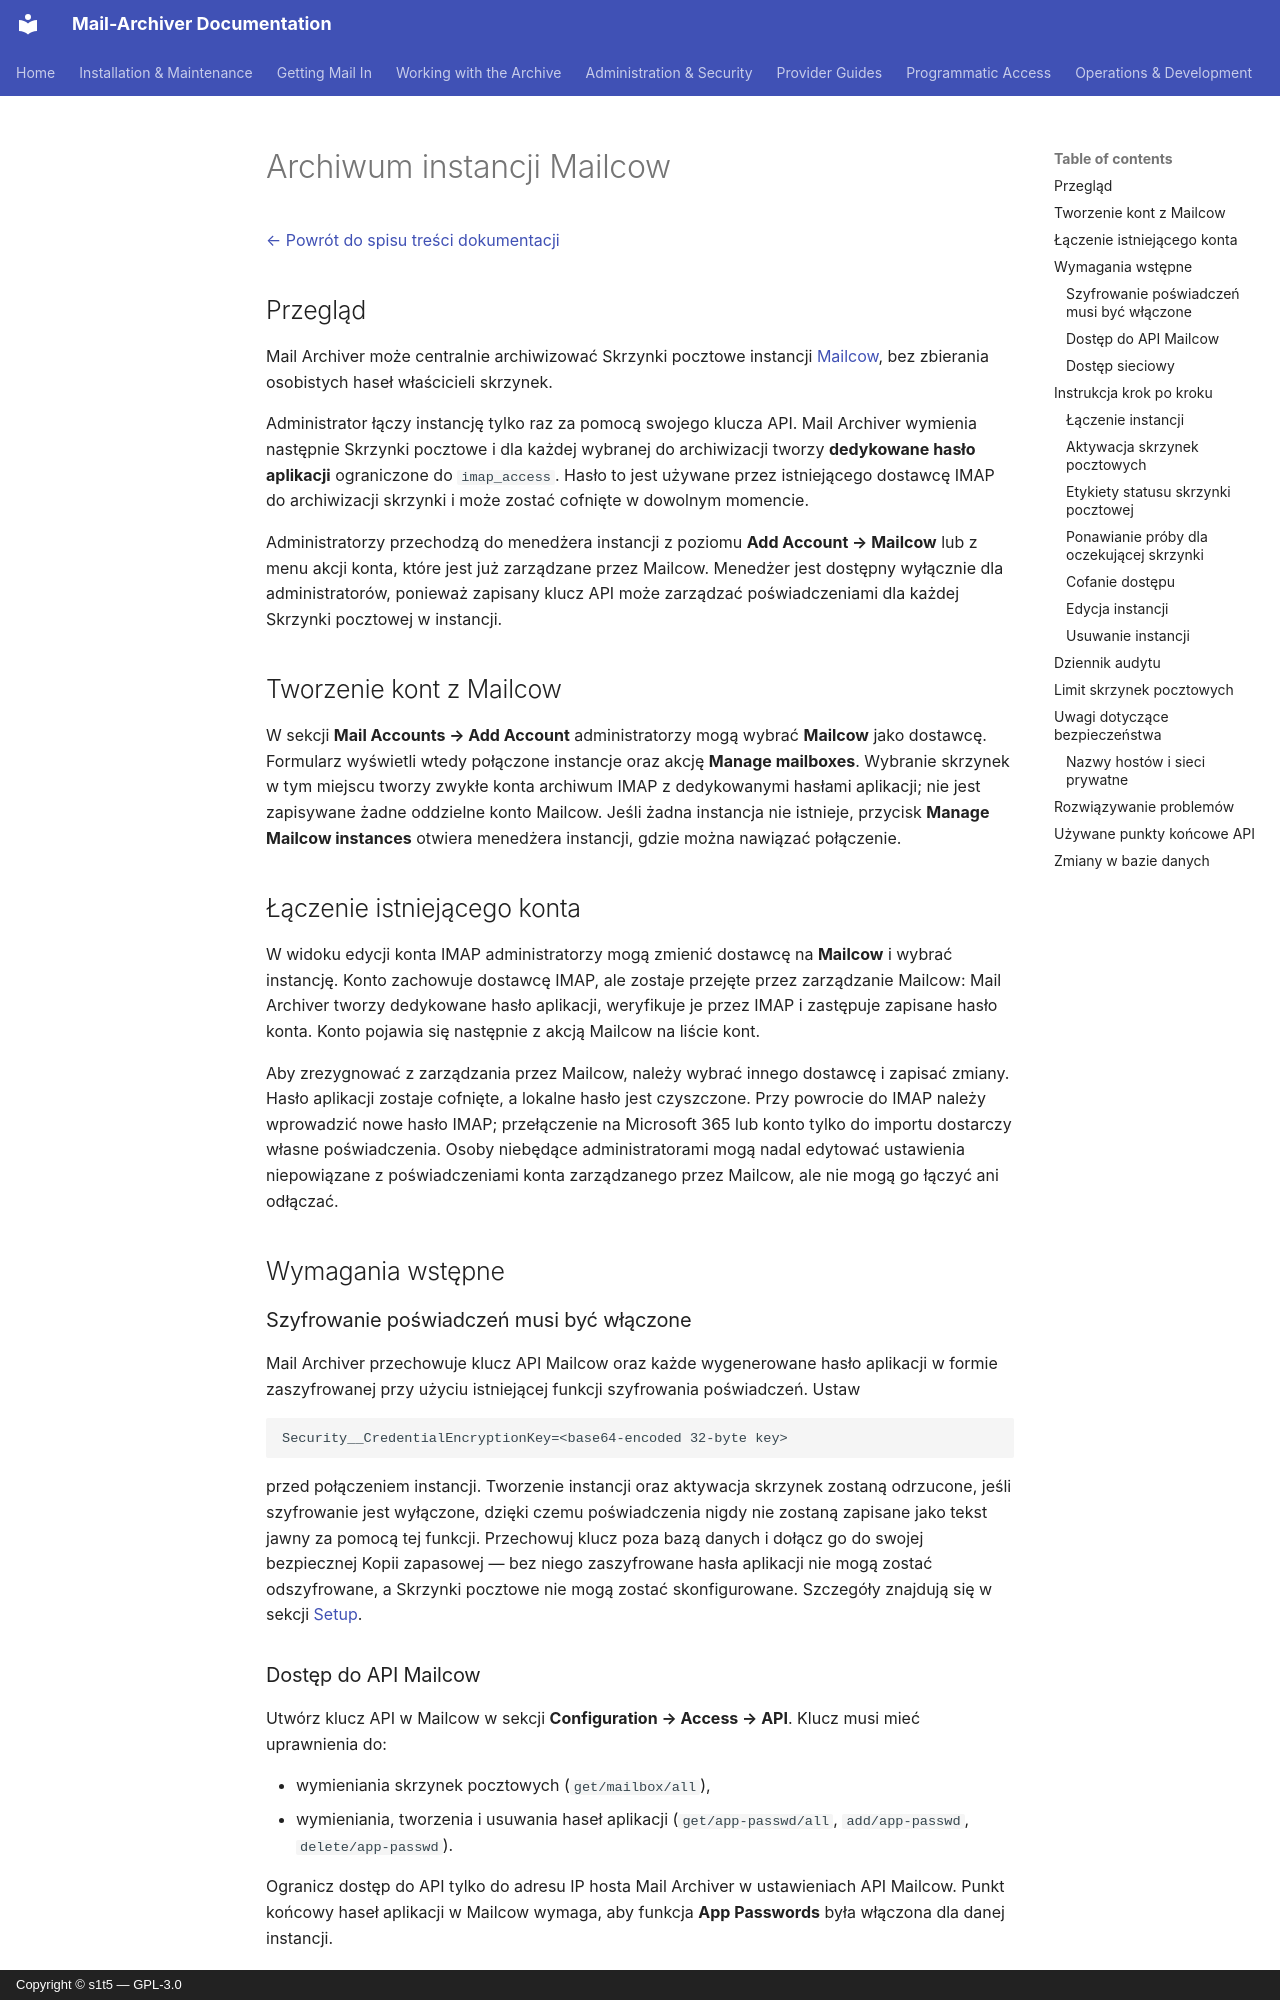

repository: s1t5/mail-archiver · page: Mailcow.pl/index.html · generator: mkdocs · copyright: Copyright © s1t5 — GPL-3.0

# Archiwum instancji Mailcow {#mailcow-instance-archiving}

[← Powrót do spisu treści dokumentacji](index.md)

## Przegląd {#overview}

Mail Archiver może centralnie archiwizować Skrzynki pocztowe instancji [Mailcow](https://mailcow.email), bez zbierania osobistych haseł właścicieli skrzynek.

Administrator łączy instancję tylko raz za pomocą swojego klucza API. Mail Archiver wymienia następnie Skrzynki pocztowe i dla każdej wybranej do archiwizacji tworzy **dedykowane hasło aplikacji** ograniczone do `imap_access`. Hasło to jest używane przez istniejącego dostawcę IMAP do archiwizacji skrzynki i może zostać cofnięte w dowolnym momencie.

Administratorzy przechodzą do menedżera instancji z poziomu **Add Account → Mailcow** lub z menu akcji konta, które jest już zarządzane przez Mailcow. Menedżer jest dostępny wyłącznie dla administratorów, ponieważ zapisany klucz API może zarządzać poświadczeniami dla każdej Skrzynki pocztowej w instancji.

## Tworzenie kont z Mailcow {#creating-accounts-from-mailcow}

W sekcji **Mail Accounts → Add Account** administratorzy mogą wybrać **Mailcow** jako dostawcę. Formularz wyświetli wtedy połączone instancje oraz akcję **Manage mailboxes**. Wybranie skrzynek w tym miejscu tworzy zwykłe konta archiwum IMAP z dedykowanymi hasłami aplikacji; nie jest zapisywane żadne oddzielne konto Mailcow. Jeśli żadna instancja nie istnieje, przycisk **Manage Mailcow instances** otwiera menedżera instancji, gdzie można nawiązać połączenie.

## Łączenie istniejącego konta {#linking-an-existing-account}

W widoku edycji konta IMAP administratorzy mogą zmienić dostawcę na **Mailcow** i wybrać instancję. Konto zachowuje dostawcę IMAP, ale zostaje przejęte przez zarządzanie Mailcow: Mail Archiver tworzy dedykowane hasło aplikacji, weryfikuje je przez IMAP i zastępuje zapisane hasło konta. Konto pojawia się następnie z akcją Mailcow na liście kont.

Aby zrezygnować z zarządzania przez Mailcow, należy wybrać innego dostawcę i zapisać zmiany. Hasło aplikacji zostaje cofnięte, a lokalne hasło jest czyszczone. Przy powrocie do IMAP należy wprowadzić nowe hasło IMAP; przełączenie na Microsoft 365 lub konto tylko do importu dostarczy własne poświadczenia. Osoby niebędące administratorami mogą nadal edytować ustawienia niepowiązane z poświadczeniami konta zarządzanego przez Mailcow, ale nie mogą go łączyć ani odłączać.

## Wymagania wstępne {#prerequisites}

### Szyfrowanie poświadczeń musi być włączone {#credential-encryption-must-be-enabled}

Mail Archiver przechowuje klucz API Mailcow oraz każde wygenerowane hasło aplikacji w formie zaszyfrowanej przy użyciu istniejącej funkcji szyfrowania poświadczeń. Ustaw

```
Security__CredentialEncryptionKey=<base64-encoded 32-byte key>
```

przed połączeniem instancji. Tworzenie instancji oraz aktywacja skrzynek zostaną odrzucone, jeśli szyfrowanie jest wyłączone, dzięki czemu poświadczenia nigdy nie zostaną zapisane jako tekst jawny za pomocą tej funkcji. Przechowuj klucz poza bazą danych i dołącz go do swojej bezpiecznej Kopii zapasowej — bez niego zaszyfrowane hasła aplikacji nie mogą zostać odszyfrowane, a Skrzynki pocztowe nie mogą zostać skonfigurowane. Szczegóły znajdują się w sekcji [Setup](Setup.md#-security-settings).
